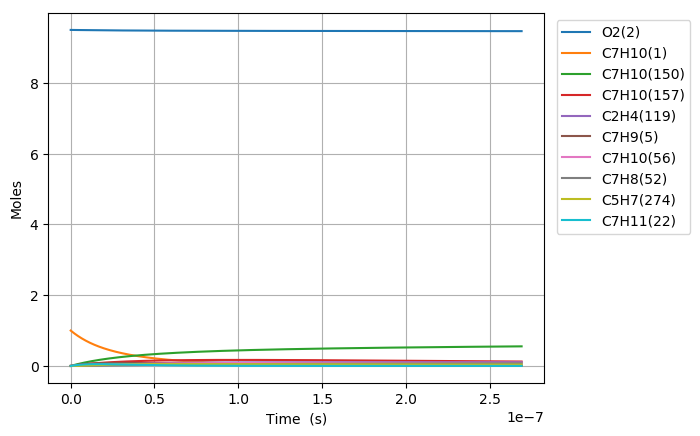

Source data for this figure (header and first rows):
Time (s), Volume (m^3), N2, Ar, He, Ne, C7H10(1), O2(2), C7H10(21), C7H9(5), C7H11(22), S(68), C7H9O2(58), C7H10(18), C7H10(157), C7H9O2(57), S(82), S(87), C7H8(52), C7H10(150), C7H10(56), S(211), S(207), C7H8(271)
0.0, 0.1891, 76.95, 0.0, 0.0, 0.0, 1.0, 9.5, 0.0, 0.0, 0.0, 0.0, 0.0, 0.0, 0.0, 0.0, 0.0, 0.0, 0.0, 0.0, 0.0, 0.0, 0.0, 0.0
2.4538456495735302e-23, 0.1891, 76.95, 0.0, 0.0, 0.0, 1, 9.5, 1.3922397988068467e-17, 2.2538759090401492e-16, 2.2538669727920035e-16, 3.2461778517635409e-29, 3.2461891088475975e-29, 5.0567522913093781e-16, 1.0437658889728393e-26, 1.7827946987184484e-29, 7.1561047482815263e-43, 2.7805539924294248e-47, 8.0296243195991821e-33, 2.0477676395517503e-26, 2.2894543064686439e-31, 7.8601998619598049e-43, 3.7996641383508663e-47, 2.235832509442123e-49
6.870767818805884e-23, 0.1891, 76.95, 0.0, 0.0, 0.0, 1, 9.5, 3.8982714366591654e-17, 6.3108525453107715e-16, 6.310827523816533e-16, 1.9606914224616734e-28, 1.9606972808304304e-28, 1.4158906414613628e-15, 6.3043459690048579e-26, 1.076807997980518e-28, 8.4957069433777175e-42, 3.301096173532694e-46, 4.8498930890380572e-32, 1.2368516542125283e-25, 1.3828304011067591e-30, 9.3315663683125835e-42, 4.5109612335780655e-46, 2.6543803552091931e-48
1.5704612157270594e-22, 0.1891, 76.95, 0.0, 0.0, 0.0, 1, 9.5, 8.9103347123637849e-17, 1.442480581784544e-15, 1.4424748625861303e-15, 9.4398851928758053e-28, 9.439903814839503e-28, 3.2363214657011615e-15, 3.0352712045463787e-25, 5.1843669831918742e-28, 8.3410917921982201e-41, 3.2410456463809321e-45, 2.335014752139668e-31, 5.9549082946655606e-25, 6.6577331232062889e-30, 9.1616539476639282e-41, 4.4288884220983152e-45, 2.6060863730041993e-47
3.3372300834200015e-22, 0.1891, 76.95, 0.0, 0.0, 0.0, 1, 9.5, 1.8934461263772941e-16, 3.0652712362888488e-15, 3.0652590829933668e-15, 4.1226458716853746e-27, 4.1226455841186663e-27, 6.877183112496548e-15, 1.3255826783893119e-24, 2.2641492666683454e-27, 7.3775235576193876e-40, 2.8666720818256312e-44, 1.0197622885893293e-30, 2.6006649010414289e-24, 2.9076069692105029e-29, 8.1031421372715444e-40, 3.9173015351909666e-44, 2.3050538839312181e-46
6.870767818805885e-22, 0.1891, 76.95, 0.0, 0.0, 0.0, 1, 9.5, 3.8982714366590954e-16, 6.3108525452869347e-15, 6.3108275238009642e-15, 1.7211234969561374e-26, 1.7211163398550912e-26, 1.4158906399350489e-14, 5.5340467378782471e-24, 9.4523774862684585e-27, 6.2011224164934622e-39, 2.4096121658435841e-43, 4.2573068142535796e-30, 1.0857264014199737e-23, 1.2138686732854672e-28, 6.8107805067480086e-39, 3.2927277759519267e-43, 1.937536679356524e-45
1.3937843289577653e-21, 0.1891, 76.95, 0.0, 0.0, 0.0, 1, 9.5, 7.9079220572225696e-16, 1.2802015163241024e-14, 1.280196440538867e-14, 7.0313510736199457e-26, 7.0312643276232751e-26, 2.8722352946111014e-14, 2.2608386615315274e-23, 3.8616046238469892e-26, 5.083840550566467e-38, 1.9755462540216042e-42, 1.7392487461242315e-29, 4.4355466089122512e-23, 4.9590496059477166e-28, 5.5832356100798148e-38, 2.6995768417957638e-42, 1.5885096307668411e-44
2.807199423112119e-21, 0.1891, 76.95, 0.0, 0.0, 0.0, 1, 9.5, 1.5927223298349018e-15, 2.5784340398980864e-14, 2.5784238168454127e-14, 2.8421845254153534e-25, 2.8421029701245301e-25, 5.7849245931842681e-14, 9.1386713275872558e-23, 1.5609223284602984e-25, 4.1166788887562841e-37, 1.5998488233906439e-41, 7.0303215137909782e-29, 1.7929188538196826e-22, 2.0045271390907058e-27, 4.5203904563692006e-37, 2.1861867878403776e-41, 1.2864162838800017e-43
5.634029611420826e-21, 0.1891, 76.95, 0.0, 0.0, 0.0, 1, 9.5, 3.1965825780599898e-15, 5.1748990869787216e-14, 5.1748785694145208e-14, 1.1428298971485698e-24, 1.1427597177050729e-24, 1.1610303147214844e-13, 3.6746195319449235e-22, 6.2764000128299761e-25, 3.312902860218593e-36, 1.2876976170748008e-40, 2.8268613602239707e-28, 7.2092478252826451e-22, 8.0601154638574494e-27, 3.6367007136137502e-36, 1.7596324677795698e-40, 1.035419740940497e-42
1.1287689988038241e-20, 0.1891, 76.95, 0.0, 0.0, 0.0, 1, 9.5, 6.4043030745093614e-15, 1.0367829180870685e-13, 1.0367788074376806e-13, 4.5832590296130882e-24, 4.5826777329353611e-24, 2.3261060082812982e-13, 1.4736867712199331e-21, 2.5171171095180996e-24, 2.6575000974374986e-35, 1.0332962838222066e-39, 1.1336978399191188e-27, 2.8912307949721102e-21, 3.2324667983858033e-26, 2.9154942328626641e-35, 1.4119928686112751e-39, 8.3085913362553885e-42
2.259501074127307e-20, 0.1891, 76.95, 0.0, 0.0, 0.0, 1, 9.5, 1.2819744067404882e-14, 2.0753689367577537e-13, 2.0753607083597643e-13, 1.8356942261663958e-23, 1.8352212587852891e-23, 4.6562573264157251e-13, 5.9024336944090657e-21, 1.0081597535223499e-23, 2.1277999024303362e-34, 8.2789445970170837e-39, 4.540704696248639e-27, 1.1580003563735482e-20, 1.2946727650066888e-25, 2.3315819488718576e-34, 1.1313103465187407e-38, 6.6569837418729931e-41
4.5209652247742726e-20, 0.1891, 76.95, 0.0, 0.0, 0.0, 1, 9.5, 2.5650626053183053e-14, 4.1525409736684219e-13, 4.1525245099224411e-13, 7.3475608547214927e-23, 7.3437460407277014e-23, 9.3165596867438263e-13, 2.3625116164423991e-20, 4.0352662613904562e-23, 1.7012419422240052e-33, 6.6281897747969983e-38, 1.8174652203252418e-26, 4.6350191046930551e-20, 5.1820650740107255e-25, 1.8597376232072051e-33, 9.05732649728011e-38, 5.3296347240492727e-40
9.043893526068204e-20, 0.1891, 76.95, 0.0, 0.0, 0.0, 1, 9.5, 5.1312390024687878e-14, 8.3068850457679549e-13, 8.3068521119218295e-13, 2.9399814002783092e-22, 2.936918233602947e-22, 1.8637163303637408e-12, 9.4531231399671284e-20, 1.6146320480306581e-22, 1.3578566571101723e-32, 5.3045664177522375e-37, 7.2722282396238168e-26, 1.8546112555732157e-19, 2.0735010243455388e-24, 1.4773573359296214e-32, 7.2485576817710552e-37, 4.2653275631462936e-39
1.8089750128656066e-19, 0.1891, 76.95, 0.0, 0.0, 0.0, 1, 9.5, 1.0263591796749147e-13, 1.6615573183087855e-12, 1.6615507311416744e-12, 1.176183995617212e-21, 1.1737307329339286e-21, 3.72783661223772e-12, 3.7818642945642553e-19, 6.4595789829161693e-22, 1.0806895528772886e-31, 4.244459302348718e-36, 2.9093648351084826e-25, 7.4196516684477404e-19, 8.2953542762243744e-24, 1.1648826812689125e-31, 5.7998574837416803e-36, 3.4129101014818196e-38
3.618146333383179e-19, 0.1891, 76.95, 0.0, 0.0, 0.0, 1, 9.5, 2.0528297385227444e-13, 3.323294943027519e-12, 3.3232817692391129e-12, 4.7051188532348888e-21, 4.685510522324207e-21, 7.4560754099692151e-12, 1.5128684271584705e-18, 2.5840414095935922e-21, 8.5549204984655157e-31, 3.395890194416031e-35, 1.1638406487553522e-24, 2.9681014112124414e-18, 3.3184117631311884e-23, 9.0556335019207171e-31, 4.6401825901440258e-35, 2.7305873275546674e-37
7.236488974418324e-19, 0.1891, 76.95, 0.0, 0.0, 0.0, 1, 9.5, 4.1057708561854356e-13, 6.6467701815349822e-12, 6.6467438382278137e-12, 1.8821240961722159e-20, 1.8664901453353388e-20, 1.4912545941386256e-11, 6.0517166788707455e-18, 1.0336582432857834e-20, 6.702390777126452e-30, 2.7168416647856732e-34, 4.6555520320941809e-24, 1.1872882328939341e-17, 1.3274187158253169e-22, 6.8550061736534717e-30, 3.7120919741528695e-34, 2.1845735633855953e-36
1.4473174256488614e-18, 0.1891, 76.95, 0.0, 0.0, 0.0, 1, 9.5, 8.2116530913789446e-13, 1.3293720615231831e-11, 1.3293667947380509e-11, 7.5286493212943253e-20, 7.404508753555942e-20, 2.9825458748195686e-11, 2.4207333007257215e-17, 4.1347140512856343e-20, 5.1481950182636851e-29, 2.1735257791015173e-33, 1.8622587016210291e-23, 4.7492444135113592e-17, 5.3097828714699446e-22, 4.9489471265302249e-29, 2.9693756022371999e-33, 1.7477003279371752e-35
2.8946544820629196e-18, 0.1891, 76.95, 0.0, 0.0, 0.0, 1, 9.5, 1.6423417561238467e-12, 2.6587621312477165e-11, 2.6587516050387076e-11, 3.0114901755975548e-19, 2.9136727933796741e-19, 5.9651171338988832e-11, 9.6830107363261013e-17, 1.6539000110122981e-19, 3.8133290141195321e-28, 1.7388426300724705e-32, 7.4491105898307535e-23, 1.8997129767141802e-16, 2.1239347386939303e-21, 3.3082210301018969e-28, 2.3749393331028911e-32, 1.3981768463212968e-34
5.789328594891036e-18, 0.1891, 76.95, 0.0, 0.0, 0.0, 1, 9.5, 3.284694649884753e-12, 5.3175422049982044e-11, 5.317521179520506e-11, 1.2046020475011386e-18, 1.1286525767865778e-18, 1.1930214443945204e-10, 3.8732072209204361e-16, 6.6156142285126866e-19, 2.6546073437526977e-27, 1.3910845512333167e-31, 2.9796593960734577e-22, 7.5988576481707191e-16, 8.4957820444480225e-21, 1.9857208302626535e-27, 1.8990204660313756e-31, 1.1185480990326437e-33
8.684002707719152e-18, 0.1891, 76.95, 0.0, 0.0, 0.0, 1, 9.5, 4.9270475434346613e-12, 7.9763222152801381e-11, 7.9762907078827956e-11, 2.5597829607201202e-18, 2.3462797873973177e-18, 1.7895266546896764e-10, 8.2305530208222879e-16, 1.4058172683948405e-18, 7.0343182792215658e-27, 3.9776483661352234e-31, 6.331785695821466e-22, 1.6147548324616014e-15, 1.8053563676426941e-20, 4.8949975959296006e-27, 5.4284730146947478e-31, 3.1983533196403957e-33
1.1578676820547267e-17, 0.1891, 76.95, 0.0, 0.0, 0.0, 1, 9.5, 6.5694004367735728e-12, 1.0635102164200056e-10, 1.0635060190125589e-10, 4.3666916593670879e-18, 3.9231848702834372e-18, 2.3860273443770709e-10, 1.4040327466032099e-15, 2.3981562612320637e-18, 1.3892803086576143e-26, 8.3900401676705817e-31, 1.0801289960869671e-21, 2.7545763410794273e-15, 3.0797279560719476e-20, 9.1440166056778913e-27, 1.1447273009611533e-30, 6.7462590912818945e-33
1.73680250462035e-17, 0.1891, 76.95, 0.0, 0.0, 0.0, 1, 9.5, 9.8541062229561964e-12, 1.5952661924109703e-10, 1.5952599046371568e-10, 9.0406862090625095e-18, 7.8593749829970614e-18, 3.5790181144775785e-10, 2.9068603318643998e-15, 4.9650662459733849e-18, 3.4243707765802767e-26, 2.2915940394061296e-30, 2.236271617374265e-21, 5.7029785924653999e-15, 6.3761903741932427e-20, 2.0908379538396882e-26, 3.1252629809624696e-30, 1.8426141547629615e-32
2.3157373271859734e-17, 0.1891, 76.95, 0.0, 0.0, 0.0, 1, 9.5, 1.3138812008362904e-11, 2.1270221474227877e-10, 2.127013773301979e-10, 1.5375844125937787e-17, 1.2958182892275281e-17, 4.7719922615354051e-10, 4.943788588368052e-15, 8.4442558430431411e-18, 6.5649691021424472e-26, 4.7948045361358247e-30, 3.8033139706028013e-21, 9.6992346608995866e-15, 1.0844234387341284e-19, 3.7858299868686939e-26, 6.5366039020675059e-30, 3.8553670658511164e-32
2.894672149751597e-17, 0.1891, 76.95, 0.0, 0.0, 0.0, 1, 9.5, 1.6423517792938277e-11, 2.6587780811209941e-10, 2.658767623795619e-10, 2.34908192836784e-17, 1.9186256760936077e-17, 5.964948598869327e-10, 7.5529602071558128e-15, 1.2900879354093562e-17, 1.0988889116117537e-25, 8.7287951538229881e-30, 5.8106060373358576e-21, 1.4818176814074585e-14, 1.6567544350737926e-19, 6.0435882335490676e-26, 1.1895024787152492e-29, 7.0185508108997208e-32
4.052541794882843e-17, 0.1891, 76.95, 0.0, 0.0, 0.0, 1, 9.5, 2.2992929359542794e-11, 3.7222898898325075e-10, 3.7222752691279908e-10, 4.5172014678681087e-17, 3.4441720651009068e-17, 8.3508067302575509e-10, 1.452392867967522e-14, 2.4807767065026452e-17, 2.40637838270787e-25, 2.3046784748716255e-29, 1.1173593238253828e-20, 2.8494542180681311e-14, 3.1858810365597644e-19, 1.2290804738053067e-25, 3.1373155813135949e-29, 1.8531052645072344e-31
5.2104114400140896e-17, 0.1891, 76.95, 0.0, 0.0, 0.0, 1, 9.5, 2.9562340922770812e-11, 4.7858016254766139e-10, 4.7857828406576591e-10, 7.4081981402890612e-17, 5.2934014083285902e-17, 1.0736592537147343e-09, 2.3818969703641987e-14, 4.0684403301599621e-17, 4.282706345697542e-25, 4.778206714947974e-29, 1.8324667861968463e-20, 4.6730512927593685e-14, 5.2248376144492878e-19, 2.0833851419345015e-25, 6.4982243281414208e-29, 3.8419521669435175e-31
7.526150730276583e-17, 0.1891, 76.95, 0.0, 0.0, 0.0, 1, 9.5, 4.2701164039098784e-11, 6.9128249077410575e-10, 6.9127977623403286e-10, 1.5358514922875397e-16, 9.6613380896027919e-17, 1.5507947241300761e-09, 4.9379926327806537e-14, 8.434482703471194e-17, 9.7730237544016963e-25, 1.4357318461012068e-28, 3.7990325483293287e-20, 9.6878635573530365e-14, 1.0832025607753713e-18, 4.480641091791708e-25, 1.9481388769193191e-28, 1.1543958332760911e-30
1.215762931080157e-16, 0.1891, 76.95, 0.0, 0.0, 0.0, 1, 9.5, 6.8978810231242814e-11, 1.1166870823363402e-09, 1.1166826720207973e-09, 3.9932353839745752e-16, 2.0003546530571431e-16, 2.5049789231289396e-09, 1.2838278652122836e-13, 2.1929120565915981e-16, 2.771911947243966e-24, 6.1728336803322841e-28, 9.8775505714067674e-20, 2.5187459995569247e-13, 2.8163452309063845e-18, 1.2029361613253023e-24, 8.3340502723622483e-28, 4.9631201321577084e-30
2.142058647185154e-16, 0.1891, 76.95, 0.0, 0.0, 0.0, 1, 9.5, 1.2153410245348476e-10, 1.9674960438764891e-09, 1.9674881093998485e-09, 1.2377239998778936e-15, 4.3317818819938362e-16, 4.4130005277199999e-09, 3.9789251972224774e-13, 6.7966268513503957e-16, 9.1484742817935742e-24, 3.4761744548296032e-27, 3.0616060859195463e-19, 7.8062660853519139e-13, 8.7294300842860221e-18, 3.8142201445562065e-24, 4.644436250663972e-27, 2.7947922764261176e-29
3.068354363290151e-16, 0.1891, 76.95, 0.0, 0.0, 0.0, 1, 9.5, 1.7408939445966547e-10, 2.8183047305430026e-09, 2.8182930745219338e-09, 2.5386870463805736e-15, 6.808420218773416e-16, 6.320559961941475e-09, 8.1604969564436615e-13, 1.3939773080951255e-15, 1.9241192515496859e-23, 9.9027449991550561e-27, 6.279653161434745e-19, 1.6010105110416767e-12, 1.7904912496668482e-17, 7.8940586495553086e-24, 1.3132179146040496e-26, 7.9613342725710989e-29
3.994650079395148e-16, 0.1891, 76.95, 0.0, 0.0, 0.0, 1, 9.5, 2.2664468624978555e-10, 3.6691131553614395e-09, 3.6690975673904832e-09, 4.3022092698139111e-15, 9.3004131614232954e-16, 8.2276575321164231e-09, 1.3828199341302569e-12, 2.362195182773039e-15, 3.3049966493712626e-23, 2.1321370991504388e-26, 1.0641895162044316e-18, 2.7129588569784829e-12, 3.0342788884956124e-17, 1.3442221117794204e-23, 2.8076838850890936e-26, 1.7140676612690567e-28
4.9209457955001455e-16, 0.1891, 76.95, 0.0, 0.0, 0.0, 1, 9.5, 2.7919997782384543e-10, 4.5199213211493637e-09, 4.5199015880087789e-09, 6.5282874047851584e-15, 1.1779996079934604e-15, 1.0134293551134258e-08, 2.0981677998961021e-12, 3.5842752208487702e-15, 5.0574752843444602e-23, 3.9204707351673328e-26, 1.6148331561207207e-18, 4.1164021257952794e-12, 4.6043057384243626e-17, 2.0458469998999704e-23, 5.1270538582424859e-26, 3.1516175265268218e-28
6.773537227710139e-16, 0.1891, 76.95, 0.0, 0.0, 0.0, 1, 9.5, 3.8431056032378595e-10, 6.2215368736259416e-09, 6.2215082125063809e-09, 1.2368099685988533e-14, 1.6723530662481719e-15, 1.3946182075576505e-08, 3.9744652730706184e-12, 6.7898696859893476e-15, 9.677226850542907e-23, 9.9827248677214714e-26, 3.0593786550059908e-18, 7.797516147873636e-12, 8.7230766536208486e-17, 3.8894347413695223e-23, 1.2878059689004725e-25, 8.0243330600548124e-28
8.626128659920134e-16, 0.1891, 76.95, 0.0, 0.0, 0.0, 1, 9.5, 4.8942114195949002e-10, 7.9231513873619916e-09, 7.9231129480402268e-09, 2.005809852014084e-14, 2.1648422208789116e-15, 1.7756227981169459e-08, 6.4446585694519689e-12, 1.101043172470704e-14, 1.5783354316829913e-22, 2.0358589899045544e-25, 4.9616015930165768e-18, 1.2643796288417177e-11, 1.4146803082465788e-16, 6.319978836171346e-23, 2.5918983022357427e-25, 1.6363372953807841e-27
1.0478720092130129e-15, 0.1891, 76.95, 0.0, 0.0, 0.0, 1, 9.5, 5.9453172273096091e-10, 9.6247648605033066e-09, 9.6247157946370462e-09, 2.9598257297499591e-14, 2.6576675717769408e-15, 2.156443378656699e-08, 9.5084495600401887e-12, 1.6245615143452283e-14, 2.3375835402697069e-22, 3.6292376421098728e-25, 7.321501764097252e-18, 1.8654657647609464e-11, 2.0875484134578042e-16, 9.3372790901930362e-23, 4.5599321909325048e-25, 2.9167945028367098e-27
1.4183902956550118e-15, 0.1891, 76.95, 0.0, 0.0, 0.0, 1, 9.5, 8.0475288168121497e-10, 1.3027988687059236e-08, 1.3027915821123106e-08, 5.4228951620978916e-14, 3.6436159890102247e-15, 2.9175334393685425e-08, 1.7415667654240107e-11, 2.9758499881439964e-14, 4.3019778277049947e-22, 8.9680409739244628e-25, 1.3414333136710606e-17, 3.416785416135783e-11, 3.8247707002293582e-16, 1.7131369514642356e-22, 1.0948135229421922e-24, 7.2062879651689652e-27
1.7889085820970108e-15, 0.1891, 76.95, 0.0, 0.0, 0.0, 1, 9.5, 1.0149740371745724e-09, 1.6431208356040956e-08, 1.6431108292171033e-08, 8.625997709501966e-14, 4.6301310618419507e-15, 3.6778902207650481e-08, 2.7693818057033648e-11, 4.7325844710390111e-14, 6.8608889710810197e-22, 1.7979467573293599e-24, 2.1337871334433527e-17, 5.4332590375154691e-11, 6.0839738762678943e-16, 2.7270156644899378e-22, 2.1346290009107243e-24, 1.4444967991378929e-26
2.1594268685390097e-15, 0.1891, 76.95, 0.0, 0.0, 0.0, 1, 9.5, 1.2251951892110574e-09, 1.9834423870862916e-08, 1.9834293207985927e-08, 1.2569112950909658e-13, 5.6164591881295097e-15, 4.4375154596351523e-08, 4.0340619723998182e-11, 6.8944989566123528e-14, 1.0014300586985539e-21, 3.1622676157401079e-24, 3.109211494192849e-17, 7.9144391104408061e-11, 8.8651572975977503e-16, 3.975210216165401e-22, 3.65425477993332e-24, 2.5401864521648318e-26
2.5299451549810087e-15, 0.1891, 76.95, 0.0, 0.0, 0.0, 1, 9.5, 1.4354163377906935e-09, 2.3237635234124723e-08, 2.3237470568772753e-08, 1.7252220479933035e-13, 6.6026578893787786e-15, 5.1964108118769282e-08, 5.5353798717125599e-11, 9.4613278084211422e-14, 1.3762196284577973e-21, 5.0856793506109843e-24, 4.2677062553594707e-17, 1.0859879510682037e-10, 1.2168320320753675e-15, 5.4575669887632438e-22, 5.7231728569800947e-24, 4.0845453443622346e-26
2.9004634414230076e-15, 0.1891, 76.95, 0.0, 0.0, 0.0, 1, 9.5, 1.6456374829135055e-09, 2.6640842448346549e-08, 2.6640640374736618e-08, 2.2675299875261942e-13, 7.5888643019395234e-15, 5.9545778617821277e-08, 7.2731084594994009e-11, 1.2432805372891677e-13, 1.810455965704456e-21, 7.6642295530147548e-24, 5.6092712770302593e-17, 1.4269134800024265e-10, 1.5993462301812703e-15, 7.1739323546675586e-22, 8.4028306511511503e-24, 6.1544769720946881e-26
3.641500014307005e-15, 0.1891, 76.95, 0.0, 0.0, 0.0, 1, 9.5, 2.0660797627887523e-09, 3.3447244440306486e-08, 3.3446957323016297e-08, 3.5741292539628112e-13, 9.5612904569751763e-15, 7.4687330936189973e-08, 1.1456891305932787e-10, 1.9588644307986817e-13, 2.8572623771575018e-21, 1.5171435985042939e-23, 8.8416115452921419e-17, 2.2477311789351497e-10, 2.5209680562125096e-15, 1.1308074519258799e-21, 1.5809242401312743e-23, 1.2178829402826852e-25
4.308432929902603e-15, 0.1891, 76.95, 0.0, 0.0, 0.0, 1, 9.5, 2.4444778028543761e-09, 3.9572992070000805e-08, 3.9572616741032594e-08, 5.003118470951735e-13, 1.1336495881155252e-14, 8.8289966424612641e-08, 1.6028550553053855e-10, 2.7410134462501959e-13, 4.0026796224135809e-21, 2.513405155259729e-23, 1.2376816686923998e-16, 3.1446464741199749e-10, 3.5289438573806637e-15, 1.5827571561886594e-21, 2.505031425616015e-23, 2.0170269735544814e-25
4.975365845498201e-15, 0.1891, 76.95, 0.0, 0.0, 0.0, 1, 9.5, 2.822875831720261e-09, 4.5698726298126993e-08, 4.5698251684614718e-08, 6.6718267894021751e-13, 1.311168559794205e-14, 1.0186922398937147e-07, 2.1362667543126627e-10, 3.6538559574043102e-13, 5.3406788608122231e-21, 3.8717172528625185e-23, 1.6505167324888374e-16, 4.1911485995236236e-10, 4.7060398401301245e-15, 2.1102869874273952e-21, 3.6950565317853641e-23, 3.1061536018181348e-25
5.6422987610937995e-15, 0.1891, 76.95, 0.0, 0.0, 0.0, 1, 9.5, 3.2012738493865476e-09, 5.1824447140134132e-08, 5.1823862154959751e-08, 8.5802422909395286e-13, 1.488685845999067e-14, 1.1542517620213328e-07, 2.7457932839219168e-10, 4.6972375301639032e-13, 6.8712505175589056e-21, 5.6483740453309528e-23, 2.1226662663848484e-16, 5.3869806565863003e-10, 6.0522556299088166e-15, 2.7133076363110249e-21, 5.1679342336854605e-23, 4.530151389114669e-25
6.3092316766893976e-15, 0.1891, 76.95, 0.0, 0.0, 0.0, 1, 9.5, 3.5796718558533745e-09, 5.795015461142736e-08, 5.7949448153264566e-08, 1.0728353058539505e-12, 1.6662038162565973e-14, 1.2895789146678002e-07, 3.4313040980702466e-10, 5.8710039209935485e-13, 8.5943850189051644e-21, 7.8997317649737782e-23, 2.6541301912611572e-16, 6.7318865268703978e-10, 7.567590852616771e-15, 3.3917299037105507e-21, 6.9373810844573466e-23, 6.3339057574824732e-25
6.976164592284996e-15, 0.1891, 76.95, 0.0, 0.0, 0.0, 1, 9.5, 3.9580698511208824e-09, 6.4075848727425796e-08, 6.4075009680726011e-08, 1.3116147175826555e-12, 1.8437216145791578e-14, 1.4246743448387754e-07, 4.19266902238341e-10, 7.1750010688376069e-13, 1.0510072791653622e-20, 1.0682212133628929e-22, 3.2449084283478421e-16, 8.2256108211643347e-10, 9.2520451345676934e-15, 4.1454646960251104e-21, 9.0144410828427674e-23, 8.5623015393186075e-25
7.643097507880593e-15, 0.1891, 76.95, 0.0, 0.0, 0.0, 1, 9.5, 4.3364678351892089e-09, 7.0201529503532296e-08, 7.0200546738540853e-08, 1.5743612726829218e-12, 2.0212382173057873e-14, 1.559538666815701e-07, 5.0297582338840853e-10, 8.6090750923360491e-13, 1.2618304262942227e-20, 1.4052303573375983e-22, 3.8950008991743358e-16, 9.8678988396710129e-10, 1.1105618102478862e-14, 4.9744230235718459e-21, 1.1407960583150237e-22, 1.1260223886605866e-24
8.976963339071789e-15, 0.1891, 76.95, 0.0, 0.0, 0.0, 1, 9.5, 5.0932637697288683e-09, 8.2452851097518261e-08, 8.2451547450017515e-08, 2.1717510468622904e-12, 2.3762709505986428e-14, 1.8285763011037286e-07, 6.9305918976957901e-10, 1.1866839144821075e-12, 1.741236001162326e-20, 2.2781603962097983e-22, 5.373128229453625e-16, 1.3597150528815823e-09, 1.5320118605099931e-14, 6.8576548483942184e-21, 1.7170946900706976e-22, 1.8244188672031737e-24
1.0177442587143865e-14, 0.1891, 76.95, 0.0, 0.0, 0.0, 1, 9.5, 5.7743800725147508e-09, 9.3478995063687356e-08, 9.3477364416160092e-08, 2.791357520856896e-12, 2.6957999827197409e-14, 2.0699254032444721e-07, 8.8990235384394504e-10, 1.5242149665482082e-12, 2.2385413607356807e-20, 3.3215650161445763e-22, 6.9062967237469951e-16, 1.7459022914170535e-09, 1.969155122704948e-14, 8.8089373744132836e-21, 2.349666497804644e-22, 2.658582595147515e-24
1.137792183521594e-14, 0.1891, 76.95, 0.0, 0.0, 0.0, 1, 9.5, 6.455496339017432e-09, 1.0450509604711831e-07, 1.0450310211925725e-07, 3.4885990099674813e-12, 3.0153299668403829e-14, 2.3105341480430256e-07, 1.1110797370979617e-09, 1.9036524354540347e-12, 2.7982159927493184e-20, 4.6435080219502745e-22, 8.6316421250527673e-16, 2.1798309138772632e-09, 2.4610922604950626e-14, 1.1002564960439483e-20, 3.0921946026732136e-22, 3.7146781377894213e-24
1.2578401083288016e-14, 0.1891, 76.95, 0.0, 0.0, 0.0, 1, 9.5, 7.1366125692377133e-09, 1.1553115413703739e-07, 1.1552876056628636e-07, 4.2634685668623577e-12, 3.3348497585960621e-14, 2.5504053619303132e-07, 1.3565167204687985e-09, 2.32490723217601e-12, 3.4202543159691957e-20, 6.2771701951232316e-22, 1.0549163982648567e-15, 2.6613545250861131e-09, 3.0078230576726198e-14, 1.3438022404115958e-20, 3.9459049929196695e-22, 5.0188815104018584e-24
1.3778880331360091e-14, 0.1891, 76.95, 0.0, 0.0, 0.0, 1, 9.5, 7.8177287631763945e-09, 1.2655716942213e-07, 1.265543397642239e-07, 5.115959244908076e-12, 3.6543832607337321e-14, 2.7895417345253428e-07, 1.6261389671361732e-09, 2.78789045788216e-12, 4.1046507496857546e-20, 8.2557999370162869e-22, 1.2658861847251877e-15, 3.1903272836027979e-09, 3.6093472984644766e-14, 1.6114795602961538e-20, 4.9114587381293149e-22, 6.597368065528677e-24
1.4979359579432167e-14, 0.1891, 76.95, 0.0, 0.0, 0.0, 1, 9.5, 8.4988449208342699e-09, 1.3758314199161502e-07, 1.3757983972004578e-07, 6.0460640979886422e-12, 3.9738822459828253e-14, 3.0279458521373731e-07, 1.9198724063361727e-09, 3.2925134015691184e-12, 4.8513997136906165e-20, 1.0612713980744802e-21, 1.4960735270731253e-15, 3.7666038699652326e-09, 4.2656647675233149e-14, 1.9032371540719087e-20, 5.9892209436027116e-22, 8.4763131623909265e-24
1.6179838827504242e-14, 0.1891, 76.95, 0.0, 0.0, 0.0, 1, 9.5, 9.1799610422121377e-09, 1.4860907193290898e-07, 1.4860526044072733e-07, 7.0537761804617682e-12, 4.2934600258848037e-14, 3.2656202285116007e-07, 2.2376432195439398e-09, 3.838687539252069e-12, 5.6604956279272538e-20, 1.33812974033065e-21, 1.7454783805878599e-15, 4.3900394595810148e-09, 4.9767752499263005e-14, 2.2190238282633036e-20, 7.1794853795891787e-22, 1.0681892334049861e-23
1.7380318075576318e-14, 0.1891, 76.95, 0.0, 0.0, 0.0, 1, 9.5, 9.8610771273107786e-09, 1.5963495933697908e-07, 1.5963060193324302e-07, 8.1390885473612254e-12, 4.6128559335494354e-14, 3.5025673165058447e-07, 2.5793778366333734e-09, 4.4263245357904562e-12, 6.5319329135130349e-20, 1.6595002309555024e-21, 2.0141007006471929e-15, 5.0604897151928272e-09, 5.7426785311820932e-14, 2.5587884986112543e-20, 8.4824375461135959e-22, 1.3240280540436913e-23
1.8580797323648393e-14, 0.1891, 76.95, 0.0, 0.0, 0.0, 1, 9.5, 1.0542193176130993e-08, 1.7066080428609504e-07, 1.7065586420456679e-07, 9.3019942545538559e-12, 4.9326600560103337e-14, 3.7387895060282685e-07, 2.9450029372869886e-09, 5.0553362461261355e-12, 7.4657059905273446e-20, 2.0287346714315394e-21, 2.3019404427436555e-15, 5.7778107896444827e-09, 6.5633743972381413e-14, 2.9224801907599339e-20, 9.8980012107888547e-22, 1.6177651581568486e-23
1.978127657172047e-14, 0.1891, 76.95, 0.0, 0.0, 0.0, 1, 9.5, 1.1223309188673558e-08, 1.8168660688167348e-07, 1.8168104726167136e-07, 1.0542486358568134e-11, 5.2515289717603285e-14, 3.9742891331987438e-07, 3.3344454449769614e-09, 5.7256347129444319e-12, 8.4618092842035067e-20, 2.4491915175604142e-21, 2.6089975624748468e-15, 6.5418593140721031e-09, 7.4388626344658259e-14, 3.310048038985527e-20, 1.1425924511527558e-21, 1.9520178726482073e-23
2.0981755819792544e-14, 0.1891, 76.95, 0.0, 0.0, 0.0, 1, 9.5, 1.1904425164939267e-08, 1.9271236718089976e-07, 1.9270615111152941e-07, 1.1860557916310495e-11, 5.5725239627945989e-14, 4.2090685064126306e-07, 3.7476325130934107e-09, 6.437132163254262e-12, 9.5202372075422744e-20, 2.9242360083105293e-21, 2.9352720155081476e-15, 7.3524923706884712e-09, 8.3691430296611778e-14, 3.7214412839922542e-20, 1.3066074141626227e-21, 2.3294035767279767e-23
2.218223506786462e-14, 0.1891, 76.95, 0.0, 0.0, 0.0, 1, 9.5, 1.2585541104928893e-08, 2.037380853410862e-07, 2.0373117576111272e-07, 1.3256201985131551e-11, 5.8886751585914068e-14, 4.443129921394242e-07, 4.1844915186722267e-09, 7.1897410088074369e-12, 1.06409842078897e-19, 3.4572401112500849e-21, 3.2807637575837196e-15, 8.209567480477247e-09, 9.3542153700189224e-14, 4.156609273783924e-20, 1.4818484287920007e-21, 2.7525396782835169e-23
2.3382714315936695e-14, 0.1891, 76.95, 0.0, 0.0, 0.0, 1, 9.5, 1.3266657008643219e-08, 2.1476376135998239e-07, 2.1475612121739237e-07, 1.4729411623273667e-11, 6.2089500061053636e-14, 4.6764756419271232e-07, 4.644950073478593e-09, 7.9833738505829171e-12, 1.1824044672843749e-19, 4.0515822584583428e-21, 3.6454727445453313e-15, 9.1129426249382631e-09, 1.0394079443203327e-13, 4.6155014649589697e-20, 1.66829769241523e-21, 3.2240434479940379e-23
... 809 more rows
